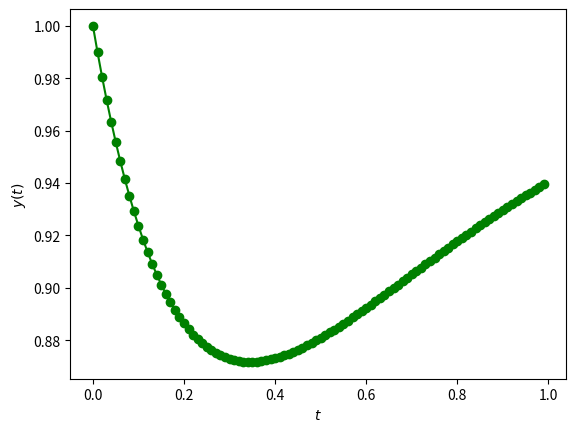

This chart was generated by the following Python code:
import time
import matplotlib.pylab as plt
import numpy as np
'''
#1er punto
def fib_recursion(n):
    if(n==1):
        return 0
    if(n==2):
        return 1
    else: 
        return fib_recursion(n-1)+fib_recursion(n-2)
print(fib_recursion(20))

# 2do punto

tiempos=[]
diferencias=[]
for i in range(1,41):
    init=time.time()
    fib_recursion(i)
    difference_time=time.time()-init
    tiempos.append(i)
    diferencias.append(difference_time)
    
plt.figure()
plt.plot(tiempos,diferencias)
plt.xlabel("Tiempos")
plt.ylabel("Diferencias")
plt.title("Tiempo")
plt.savefig("primera.png")
'''

### SEGUNDO PUNTO METODO DE EULER
#defino la derivada
def funcion(y1,t1):
    return 2 - np.exp(-4*t1)-2*y1

#Acá declaro las condiciones iniciales y los arreglos necesarios para poder resolver la ecuacion diferencial
ini = 0
final = 1
puntos = 100
dy = (final-ini)/puntos
y= np.zeros(puntos)
t= np.zeros(puntos)


y[0]=1
t[0]=0

#FInalmente se crea el bucle que va a llenar los arreglos con la solución a la ecuacin diferencial, para esto se debe tomar el metodo de Euler el cual me actualiza la solución de un punto tomando el valor de la derivada en el punto anterior multiplicado por un delta.
for i in range(1,puntos):
    t[i]=t[i-1]+dy
    y[i]=y[i-1]+(dy*funcion(y[i-1],t[i-1]))

plt.figure()
plt.plot(t,y, color = "green", marker = "o")
plt.xlabel("$t$")
plt.ylabel("$y(t)$")
plt.savefig("SolucionODE")

  
        
           
'''
### TERCER PUNTO 
#se hace el orden ascendente de la lista
lista=[1,3,2,8,6]
for i in range(len(lista)):
    for j in range(len(lista)):
        if lista[j]>lista[i]:
            temporal=lista[i]
            lista[i]=lista[j]
            lista[j]=temporal
#se crea una nueva lista con listas dentro del tamaño del numero correspondiente            
listan=[]
for i in range(len(lista)):
    listatemp=lista[i]
    temp=[listatemp]*listatemp
    listan.append(temp)
print(listan)
   '''  

    